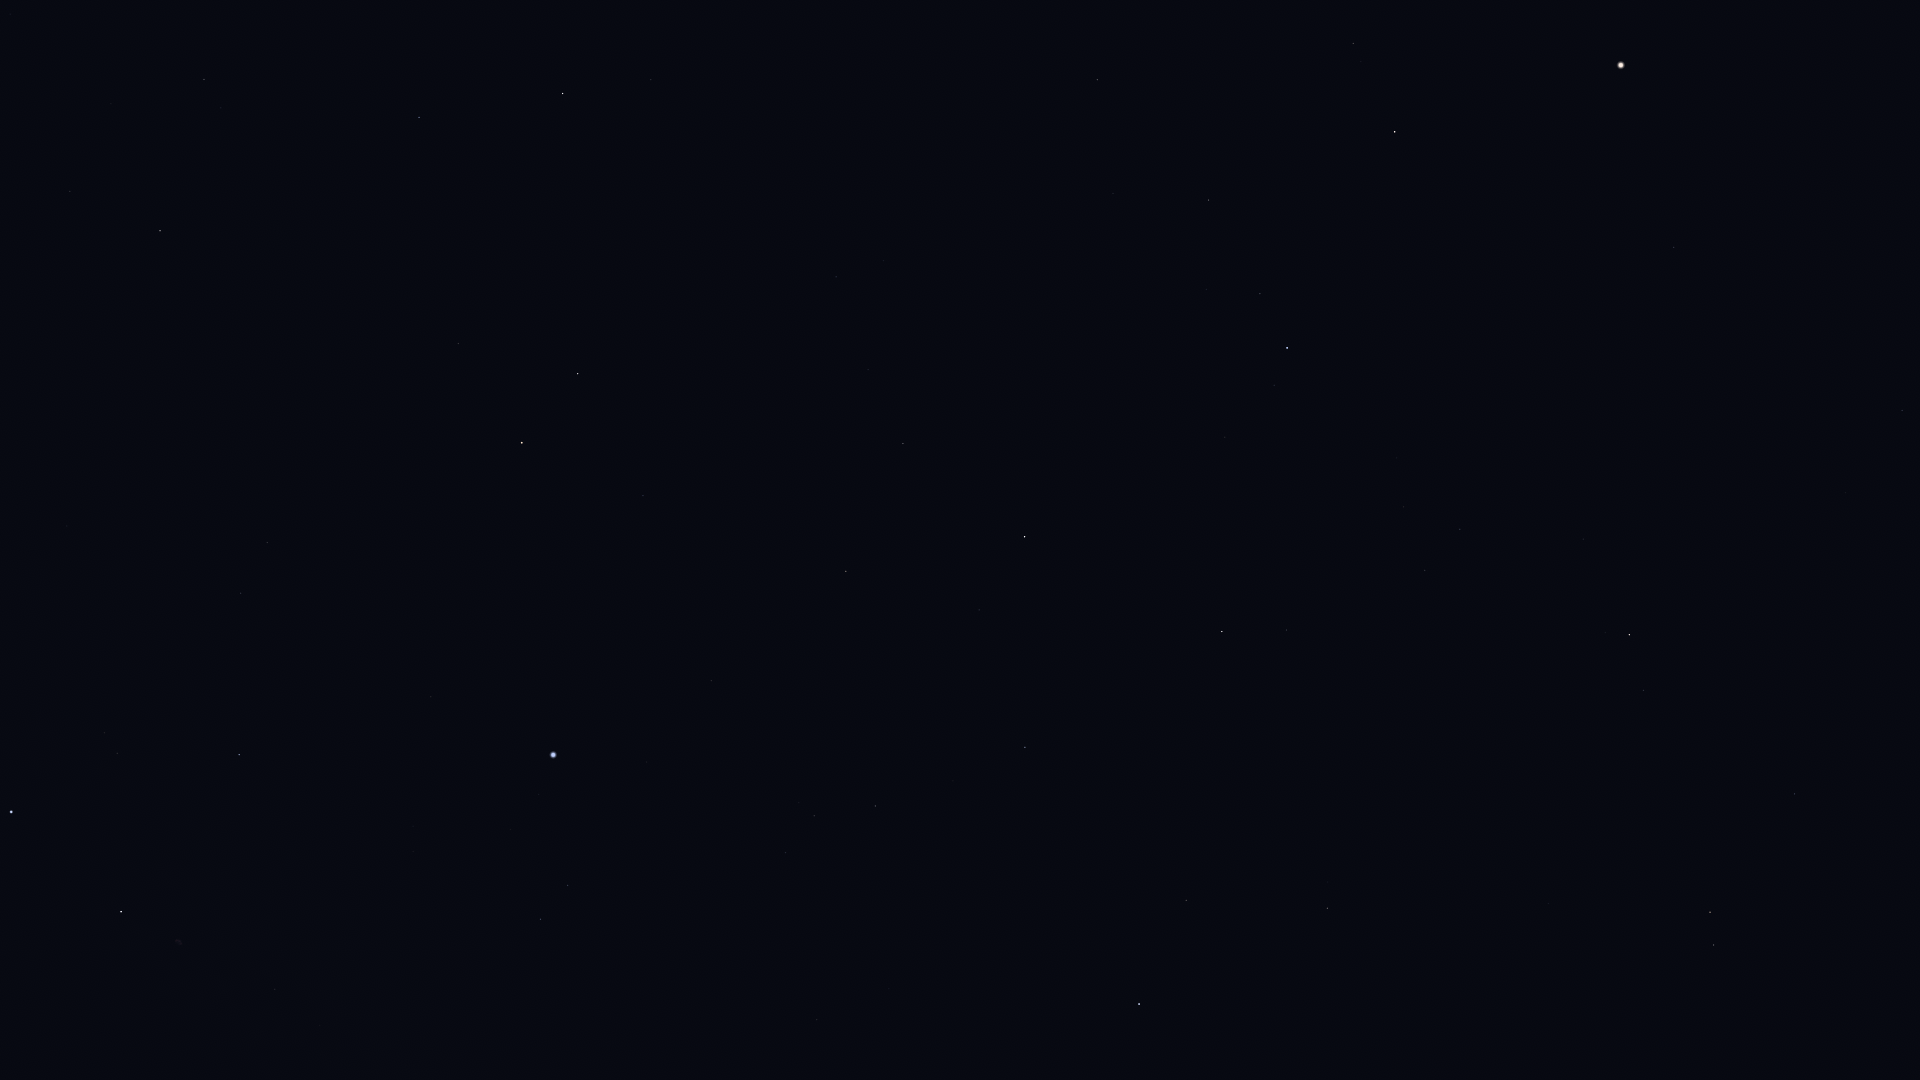

The data file committed next to this chart (first rows):
Star_ID, Name, X, Y
69673, Arcturus, 1621, 65
71053, HIP 71053, 1353, 43
71795, HIP 71795, 1674, 247
72105, Izar, 1395, 132
72220, HIP 72220, 1902, 410
72845, Arcalís, 1552, 258
73555, Nekkar, 1097, 80
74961, Nikawiy, 1041, 130
75411, Alkalurops, 1113, 193
75695, Nusakan, 1260, 293
76127, HIP 76127, 1206, 289
76267, Alphecca, 1287, 348
76952, HIP 76952, 1274, 385
77070, Unukalhai, 1629, 635
77450, Gudja, 1404, 507
77512, HIP 77512, 1260, 415
77516, HIP 77516, 1795, 794
77760, HIP 77760, 962, 238
78159, HIP 78159, 1225, 437
78493, HIP 78493, 1163, 416
78527, HIP 78527, 651, 80
79043, Marsic, 1365, 601
79219, Kamuy, 1193, 487
79593, Yed Prior, 1710, 912
79882, Yed Posterior, 1714, 945
79992, HIP 79992, 836, 277
80076, Hunor, 924, 345
80331, Athebyne, 563, 93
80463, Cujam, 1362, 712
80816, Kornephoros, 1222, 631
80838, Ogma, 944, 412
80883, Marfik, 1549, 903
81022, Rosalíadecastro, 1540, 910
81126, HIP 81126, 868, 370
81833, HIP 81833, 903, 443
82651, Mahsati, 1299, 855
83000, HIP 83000, 1328, 908
83207, HIP 83207, 979, 610
83608, Alrakis, 603, 284
83895, Aldhibah, 419, 117
84345, Rasalgethi, 1186, 900
84379, Sarin, 1025, 747
84380, HIP 84380, 846, 571
84606, HIP 84606, 831, 572
85112, HIP 85112, 815, 592
85670, Rastaban, 578, 374
85693, Maasym, 953, 781
86032, Rasalhague, 1139, 1004
86414, HIP 86414, 643, 496
86614, Dziban, 270, 52
86782, Alruba, 523, 378
86974, HIP 86974, 875, 806
87585, Grumium, 458, 343
87808, HIP 87808, 711, 681
87833, Eltanin, 522, 443
87933, HIP 87933, 814, 816
88794, HIP 88794, 786, 852
90344, Fafnir, 278, 230
91262, Vega, 553, 755
91852, Xihe, 555, 811
... 11 more rows
